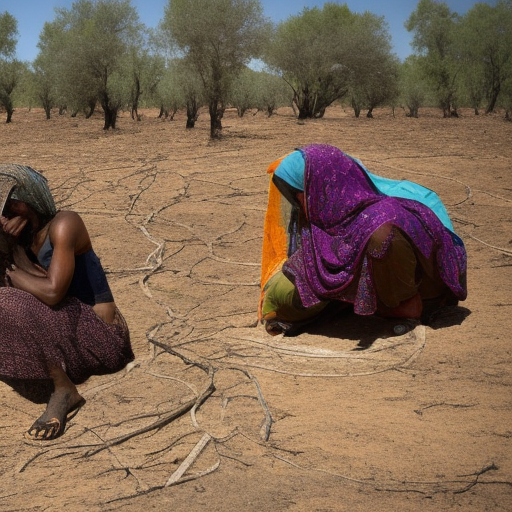
Generation parameters embedded in this image by AUTOMATIC1111 Stable Diffusion web UI or a fork of it (Forge, ...) (PNG 'parameters' text chunk):
people affected by droughts
Steps: 80, Sampler: Euler a, CFG scale: 7, Seed: 514130601, Size: 512x512, Model hash: a2a802b2